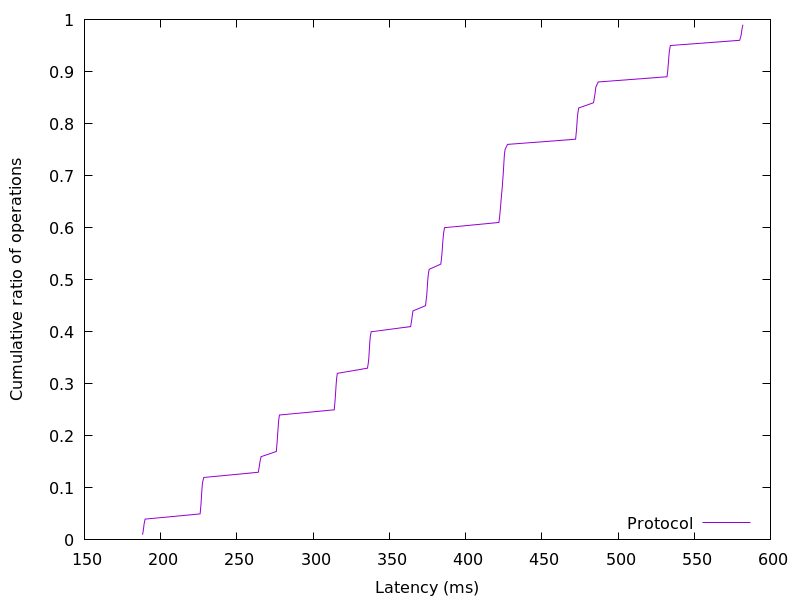

Data behind this chart, as committed beside it:
188.124672, 0.01
188.7, 0.02
189.1, 0.03
189.8, 0.04
225.8, 0.05
226.2, 0.06
226.5, 0.07
226.7, 0.08
226.9, 0.09
227.1, 0.1
227.4, 0.11
228.3, 0.12
264, 0.13
264.6, 0.14
265.1, 0.15
265.9, 0.16
275.9, 0.17
276.1, 0.18
276.5, 0.19
276.7, 0.2
276.9, 0.21
277.2, 0.22
277.4, 0.23
277.9, 0.24
313.9, 0.25
314.1, 0.26
314.4, 0.27
314.7, 0.28
314.9, 0.29
315.1, 0.3
315.4, 0.31
315.9, 0.32
335.7, 0.33
336.2, 0.34
336.6, 0.35
336.8, 0.36
337, 0.37
337.2, 0.38
337.5, 0.39
338.1, 0.4
364, 0.41
364.5, 0.42
365, 0.43
365.5, 0.44
373.7, 0.45
374.1, 0.46
374.5, 0.47
374.8, 0.48
375, 0.49
375.2, 0.5
375.6, 0.51
376.1, 0.52
383.8, 0.53
384.2, 0.54
384.5, 0.55
384.8, 0.56
385, 0.57
385.3, 0.58
385.6, 0.59
386.2, 0.6
421.9, 0.61
... 38 more rows
